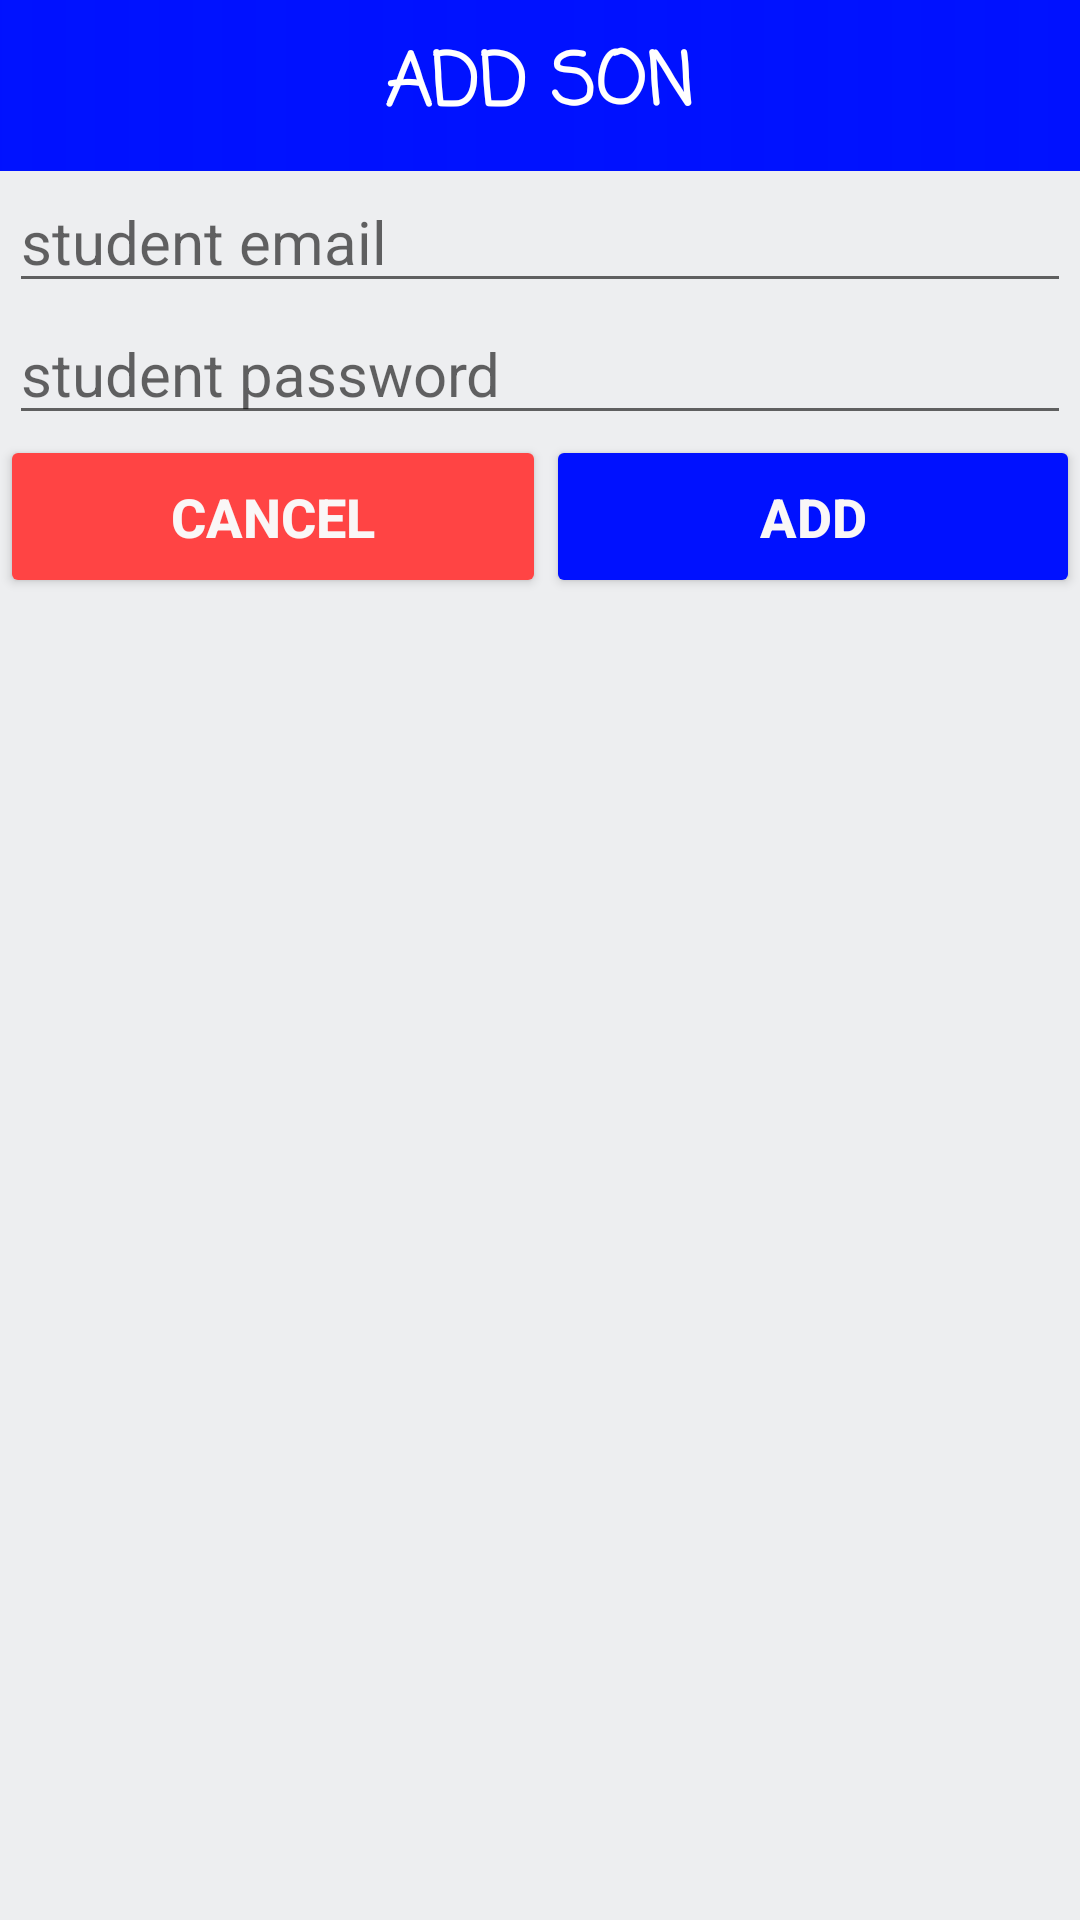

The Android layout XML behind this screen, and the referenced resources:
<!-- AndroidManifest.xml: application theme AppTheme -->
<!-- res/layout/dialog_parent_add_son.xml -->
<?xml version="1.0" encoding="utf-8"?>
<LinearLayout xmlns:android="http://schemas.android.com/apk/res/android"
    android:layout_width="match_parent"
    android:layout_height="wrap_content"
    android:orientation="vertical">

    <TextView
        android:id="@+id/textView2"
        android:layout_width="match_parent"
        android:layout_height="wrap_content"
        android:background="@drawable/yellow_gradient"
        android:fontFamily="casual"
        android:paddingTop="10dp"
        android:paddingBottom="10dp"
        android:text="ADD SON"
        android:textAlignment="center"
        android:textColor="#FFFFFF"
        android:textSize="24sp"
        android:textStyle="bold" />

    <EditText
        android:id="@+id/et_email"
        android:layout_width="match_parent"
        android:layout_height="wrap_content"
        android:layout_marginLeft="3dp"
        android:layout_marginRight="3dp"
        android:hint="student email"
        android:inputType="textEmailAddress"
        android:textSize="20dp" />

    <EditText
        android:id="@+id/et_password"
        android:layout_width="match_parent"
        android:layout_height="wrap_content"
        android:layout_marginLeft="3dp"
        android:layout_marginRight="3dp"
        android:hint="student password"
        android:inputType="textPassword"
        android:textSize="20dp" />

    <LinearLayout
        android:layout_width="match_parent"
        android:layout_height="wrap_content"
        android:orientation="horizontal">

        <Button
            android:id="@+id/btn_cancel"
            android:layout_width="wrap_content"
            android:layout_height="wrap_content"
            android:layout_weight="1"
            android:backgroundTint="@android:color/holo_red_light"
            android:paddingTop="15dp"
            android:paddingBottom="15dp"
            android:shadowColor="#00000000"
            android:shadowDx="0"
            android:shadowDy="5"
            android:shadowRadius="6"
            android:text="@string/cancel"
            android:textColor="#FAF7F7"
            android:textSize="18sp"
            android:textStyle="bold" />

        <Button
            android:id="@+id/btn_add"
            android:layout_width="wrap_content"
            android:layout_height="wrap_content"
            android:layout_weight="1"
            android:backgroundTint="@color/colorAccent"
            android:paddingTop="15dp"
            android:paddingBottom="15dp"
            android:shadowColor="#00000000"
            android:shadowDx="0"
            android:shadowDy="5"
            android:shadowRadius="6"
            android:text="add"
            android:textColor="#FAF7F7"
            android:textSize="18sp"
            android:textStyle="bold" />
    </LinearLayout>

</LinearLayout>
<!-- resources referenced by this layout -->
<resources>
  <color name="colorAccent">#0011FF</color>
  <!-- drawable yellow_gradient (drawable) -->
  <?xml version="1.0" encoding="utf-8"?>
  <layer-list xmlns:android="http://schemas.android.com/apk/res/android">
      <item>
          <shape android:shape="rectangle">
              <solid android:color="@color/colorAccent" />
          </shape>
      </item>
  <item >
      <shape android:shape="rectangle" >
          <gradient  android:endColor="#0089A0F8" android:startColor="@color/colorAccent" android:useLevel="false"/>
      </shape>
  </item>
  
  </layer-list>
  <string name="cancel">Cancel</string>
  <style name="AppTheme" parent="Theme.AppCompat.Light.NoActionBar">
          
          <item name="colorPrimary">@color/colorPrimary</item>
          <item name="colorPrimaryDark">@color/colorPrimaryDark</item>
          <item name="colorAccent">@color/colorAccent</item>
          <item name="android:windowBackground">@color/background</item>
      </style>
  <color name="colorPrimary">#343BFF</color>
  <color name="colorPrimaryDark">#1B1B74</color>
  <color name="background">#EDEEF0</color>
</resources>
